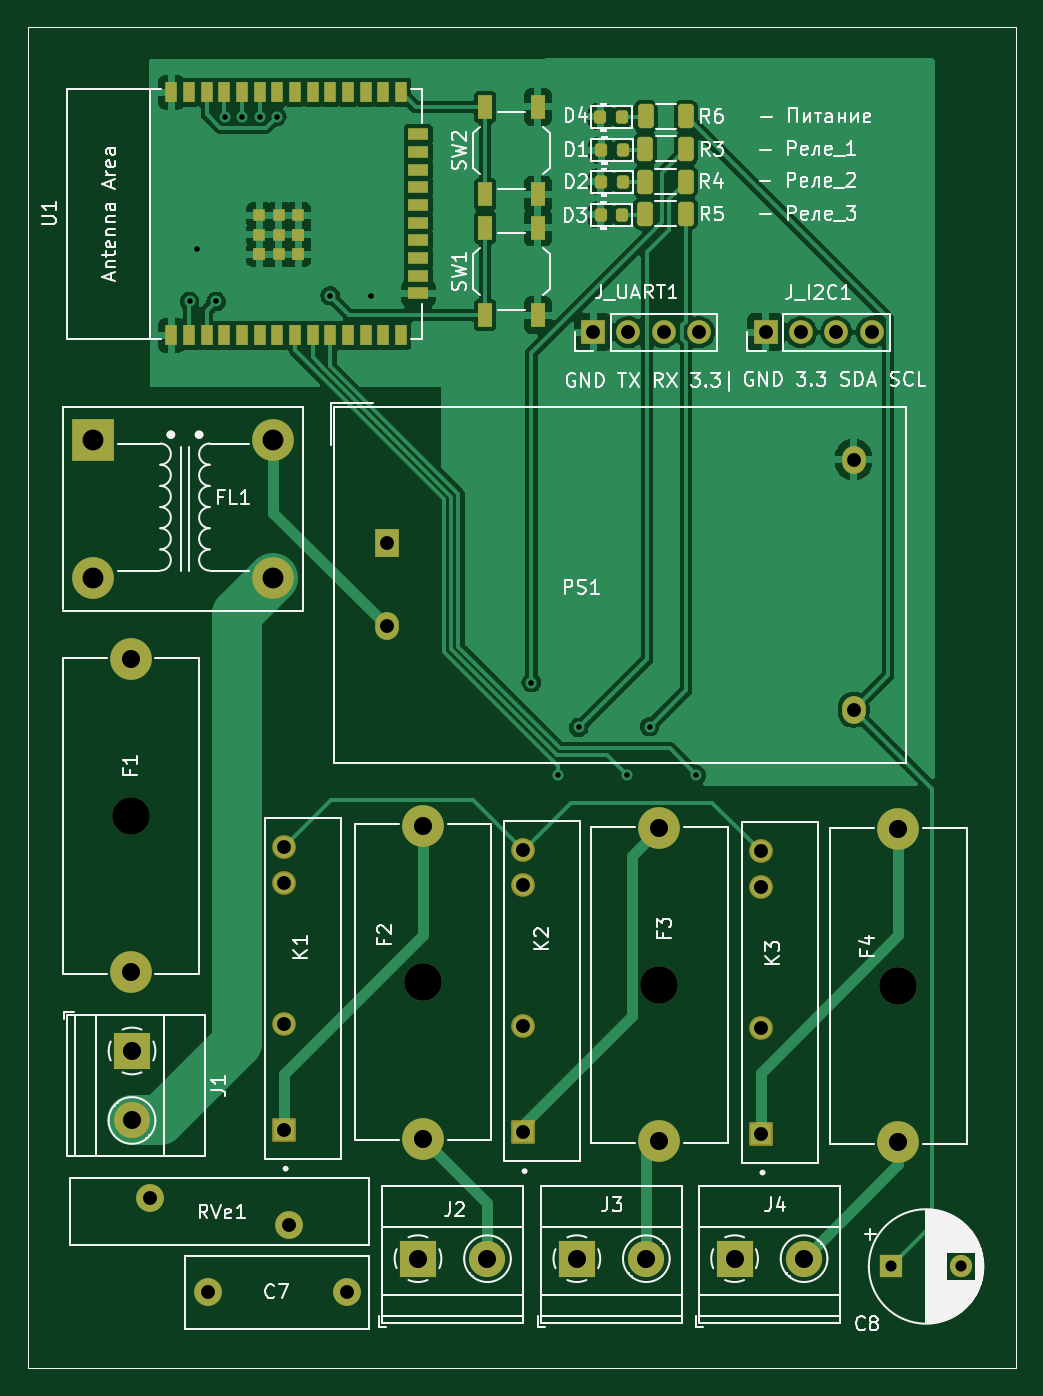
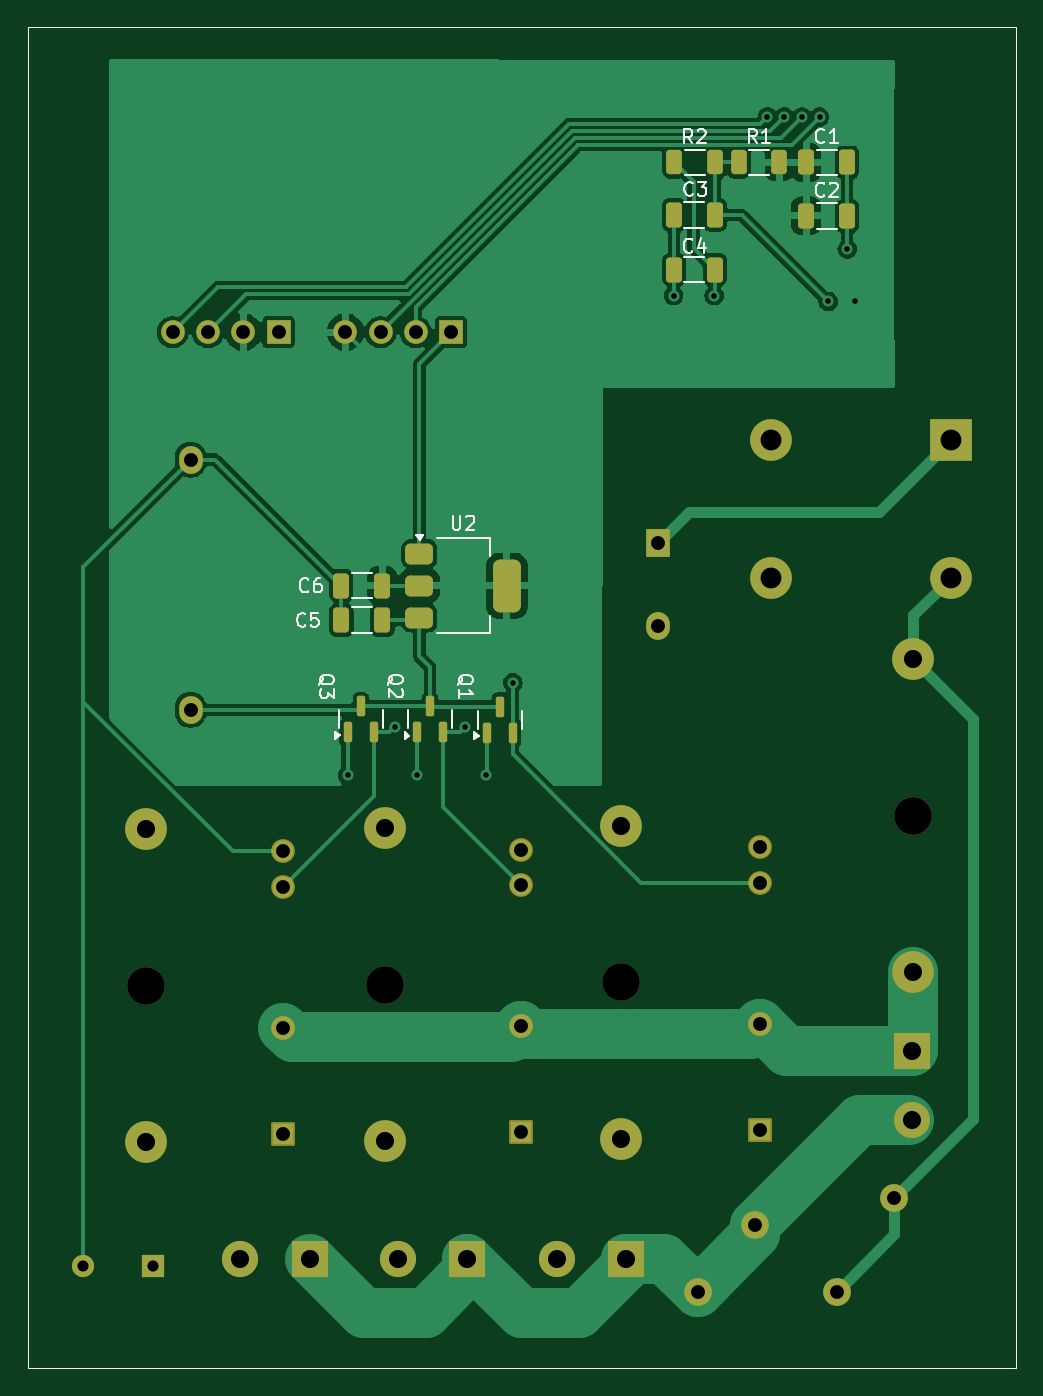
Circuit board: 11 layer files. Board 71.1 x 96.5 mm.
- bottom_copper: IOTV-B_Cu.gbl (57999 bytes)
- bottom_mask: IOTV-B_Mask.gbs (5167 bytes)
- paste: IOTV-B_Paste.gbp (2911 bytes)
- bottom_silk: IOTV-B_Silkscreen.gbo (18236 bytes)
- outline: IOTV-Edge_Cuts.gm1 (642 bytes)
- top_copper: IOTV-F_Cu.gtl (87205 bytes)
- top_mask: IOTV-F_Mask.gts (5817 bytes)
- paste: IOTV-F_Paste.gtp (3561 bytes)
- top_silk: IOTV-F_Silkscreen.gto (77382 bytes)
- drill: IOTV-NPTH.drl (445 bytes)
- drill: IOTV-PTH.drl (1684 bytes)

=== bottom_copper: IOTV-B_Cu.gbl (57999 bytes, source omitted) ===
=== bottom_mask: IOTV-B_Mask.gbs ===
%TF.GenerationSoftware,KiCad,Pcbnew,8.0.3-8.0.3-0~ubuntu23.10.1*%
%TF.CreationDate,2024-07-29T17:43:26+05:00*%
%TF.ProjectId,IOTV,494f5456-2e6b-4696-9361-645f70636258,3*%
%TF.SameCoordinates,Original*%
%TF.FileFunction,Soldermask,Bot*%
%TF.FilePolarity,Negative*%
%FSLAX46Y46*%
G04 Gerber Fmt 4.6, Leading zero omitted, Abs format (unit mm)*
G04 Created by KiCad (PCBNEW 8.0.3-8.0.3-0~ubuntu23.10.1) date 2024-07-29 17:43:26*
%MOMM*%
%LPD*%
G01*
G04 APERTURE LIST*
G04 Aperture macros list*
%AMRoundRect*
0 Rectangle with rounded corners*
0 $1 Rounding radius*
0 $2 $3 $4 $5 $6 $7 $8 $9 X,Y pos of 4 corners*
0 Add a 4 corners polygon primitive as box body*
4,1,4,$2,$3,$4,$5,$6,$7,$8,$9,$2,$3,0*
0 Add four circle primitives for the rounded corners*
1,1,$1+$1,$2,$3*
1,1,$1+$1,$4,$5*
1,1,$1+$1,$6,$7*
1,1,$1+$1,$8,$9*
0 Add four rect primitives between the rounded corners*
20,1,$1+$1,$2,$3,$4,$5,0*
20,1,$1+$1,$4,$5,$6,$7,0*
20,1,$1+$1,$6,$7,$8,$9,0*
20,1,$1+$1,$8,$9,$2,$3,0*%
G04 Aperture macros list end*
%ADD10R,1.700000X2.000000*%
%ADD11O,1.700000X2.000000*%
%ADD12C,2.700000*%
%ADD13C,3.000000*%
%ADD14R,3.000000X3.000000*%
%ADD15R,1.600000X1.600000*%
%ADD16C,1.600000*%
%ADD17R,2.600000X2.600000*%
%ADD18C,2.600000*%
%ADD19RoundRect,0.102000X0.754000X-0.754000X0.754000X0.754000X-0.754000X0.754000X-0.754000X-0.754000X0*%
%ADD20C,1.712000*%
%ADD21C,2.000000*%
%ADD22R,1.700000X1.700000*%
%ADD23O,1.700000X1.700000*%
%ADD24RoundRect,0.150000X0.150000X-0.587500X0.150000X0.587500X-0.150000X0.587500X-0.150000X-0.587500X0*%
%ADD25RoundRect,0.375000X0.625000X0.375000X-0.625000X0.375000X-0.625000X-0.375000X0.625000X-0.375000X0*%
%ADD26RoundRect,0.500000X0.500000X1.400000X-0.500000X1.400000X-0.500000X-1.400000X0.500000X-1.400000X0*%
%ADD27RoundRect,0.250000X0.325000X0.650000X-0.325000X0.650000X-0.325000X-0.650000X0.325000X-0.650000X0*%
%ADD28RoundRect,0.250000X-0.312500X-0.625000X0.312500X-0.625000X0.312500X0.625000X-0.312500X0.625000X0*%
%ADD29RoundRect,0.250000X0.312500X0.625000X-0.312500X0.625000X-0.312500X-0.625000X0.312500X-0.625000X0*%
%ADD30RoundRect,0.250000X-0.325000X-0.650000X0.325000X-0.650000X0.325000X0.650000X-0.325000X0.650000X0*%
%TA.AperFunction,Profile*%
%ADD31C,0.100000*%
%TD*%
G04 APERTURE END LIST*
D10*
%TO.C,PS1*%
X63912900Y-113349100D03*
D11*
X63912900Y-119349100D03*
X97512900Y-107349100D03*
X97512900Y-125349100D03*
%TD*%
D12*
%TO.C,F3*%
X83540600Y-145137800D03*
D13*
X83540600Y-156387800D03*
X83540600Y-133887800D03*
%TD*%
D14*
%TO.C,FL1*%
X42799000Y-105937050D03*
D13*
X42799000Y-115843050D03*
X55753000Y-115843050D03*
X55753000Y-105937050D03*
%TD*%
D15*
%TO.C,C8*%
X100228400Y-165404800D03*
D16*
X105228400Y-165404800D03*
%TD*%
D17*
%TO.C,J3*%
X77600800Y-164846000D03*
D18*
X82600800Y-164846000D03*
%TD*%
D17*
%TO.C,J2*%
X66170800Y-164846000D03*
D18*
X71170800Y-164846000D03*
%TD*%
D12*
%TO.C,F1*%
X45516800Y-132971200D03*
D13*
X45516800Y-144221200D03*
X45516800Y-121721200D03*
%TD*%
D12*
%TO.C,F2*%
X66548000Y-144960000D03*
D13*
X66548000Y-156210000D03*
X66548000Y-133710000D03*
%TD*%
D19*
%TO.C,K2*%
X73710800Y-155752800D03*
D20*
X73710800Y-148132800D03*
X73710800Y-137972800D03*
X73710800Y-135432800D03*
%TD*%
D17*
%TO.C,J4*%
X88950800Y-164846000D03*
D18*
X93950800Y-164846000D03*
%TD*%
D21*
%TO.C,RVe1*%
X46866800Y-160492800D03*
X56866800Y-162442800D03*
%TD*%
D19*
%TO.C,K1*%
X56515000Y-155575000D03*
D20*
X56515000Y-147955000D03*
X56515000Y-137795000D03*
X56515000Y-135255000D03*
%TD*%
D12*
%TO.C,F4*%
X100736400Y-145214000D03*
D13*
X100736400Y-156464000D03*
X100736400Y-133964000D03*
%TD*%
D21*
%TO.C,C7*%
X51032400Y-167259000D03*
X61032400Y-167259000D03*
%TD*%
D17*
%TO.C,J1*%
X45592800Y-149900000D03*
D18*
X45592800Y-154900000D03*
%TD*%
D22*
%TO.C,J_I2C1*%
X91186000Y-98171000D03*
D23*
X93726000Y-98171000D03*
X96266000Y-98171000D03*
X98806000Y-98171000D03*
%TD*%
D22*
%TO.C,J_UART1*%
X78765400Y-98171000D03*
D23*
X81305400Y-98171000D03*
X83845400Y-98171000D03*
X86385400Y-98171000D03*
%TD*%
D19*
%TO.C,K3*%
X90830400Y-155854400D03*
D20*
X90830400Y-148234400D03*
X90830400Y-138074400D03*
X90830400Y-135534400D03*
%TD*%
D24*
%TO.C,Q3*%
X86207600Y-126974600D03*
X84307600Y-126974600D03*
X85257600Y-125099600D03*
%TD*%
D25*
%TO.C,U2*%
X81051800Y-114133600D03*
X81051800Y-116433600D03*
D26*
X74751800Y-116433600D03*
D25*
X81051800Y-118733600D03*
%TD*%
D27*
%TO.C,C1*%
X53214800Y-85953600D03*
X50264800Y-85953600D03*
%TD*%
%TO.C,C2*%
X53216600Y-89814400D03*
X50266600Y-89814400D03*
%TD*%
D24*
%TO.C,Q2*%
X81229200Y-126976900D03*
X79329200Y-126976900D03*
X80279200Y-125101900D03*
%TD*%
%TO.C,Q1*%
X76210200Y-126997700D03*
X74310200Y-126997700D03*
X75260200Y-125122700D03*
%TD*%
D28*
%TO.C,R1*%
X55154100Y-85953600D03*
X58079100Y-85953600D03*
%TD*%
D29*
%TO.C,R2*%
X62701900Y-85953600D03*
X59776900Y-85953600D03*
%TD*%
D30*
%TO.C,C5*%
X83714800Y-118897400D03*
X86664800Y-118897400D03*
%TD*%
%TO.C,C6*%
X83716600Y-116408200D03*
X86666600Y-116408200D03*
%TD*%
%TO.C,C3*%
X59788000Y-89738200D03*
X62738000Y-89738200D03*
%TD*%
%TO.C,C4*%
X62739800Y-93675200D03*
X59789800Y-93675200D03*
%TD*%
D31*
X38100000Y-76200000D02*
X109220000Y-76200000D01*
X109220000Y-172720000D01*
X38100000Y-172720000D01*
X38100000Y-76200000D01*
M02*

=== paste: IOTV-B_Paste.gbp (2911 bytes, source withheld) ===
=== bottom_silk: IOTV-B_Silkscreen.gbo (18236 bytes, source omitted) ===
=== outline: IOTV-Edge_Cuts.gm1 ===
%TF.GenerationSoftware,KiCad,Pcbnew,8.0.3-8.0.3-0~ubuntu23.10.1*%
%TF.CreationDate,2024-07-29T17:43:26+05:00*%
%TF.ProjectId,IOTV,494f5456-2e6b-4696-9361-645f70636258,3*%
%TF.SameCoordinates,Original*%
%TF.FileFunction,Profile,NP*%
%FSLAX46Y46*%
G04 Gerber Fmt 4.6, Leading zero omitted, Abs format (unit mm)*
G04 Created by KiCad (PCBNEW 8.0.3-8.0.3-0~ubuntu23.10.1) date 2024-07-29 17:43:26*
%MOMM*%
%LPD*%
G01*
G04 APERTURE LIST*
%TA.AperFunction,Profile*%
%ADD10C,0.100000*%
%TD*%
G04 APERTURE END LIST*
D10*
X38100000Y-76200000D02*
X109220000Y-76200000D01*
X109220000Y-172720000D01*
X38100000Y-172720000D01*
X38100000Y-76200000D01*
M02*

=== top_copper: IOTV-F_Cu.gtl (87205 bytes, source omitted) ===
=== top_mask: IOTV-F_Mask.gts (5817 bytes, source omitted) ===
=== paste: IOTV-F_Paste.gtp ===
%TF.GenerationSoftware,KiCad,Pcbnew,8.0.3-8.0.3-0~ubuntu23.10.1*%
%TF.CreationDate,2024-07-29T17:43:26+05:00*%
%TF.ProjectId,IOTV,494f5456-2e6b-4696-9361-645f70636258,3*%
%TF.SameCoordinates,Original*%
%TF.FileFunction,Paste,Top*%
%TF.FilePolarity,Positive*%
%FSLAX46Y46*%
G04 Gerber Fmt 4.6, Leading zero omitted, Abs format (unit mm)*
G04 Created by KiCad (PCBNEW 8.0.3-8.0.3-0~ubuntu23.10.1) date 2024-07-29 17:43:26*
%MOMM*%
%LPD*%
G01*
G04 APERTURE LIST*
G04 Aperture macros list*
%AMRoundRect*
0 Rectangle with rounded corners*
0 $1 Rounding radius*
0 $2 $3 $4 $5 $6 $7 $8 $9 X,Y pos of 4 corners*
0 Add a 4 corners polygon primitive as box body*
4,1,4,$2,$3,$4,$5,$6,$7,$8,$9,$2,$3,0*
0 Add four circle primitives for the rounded corners*
1,1,$1+$1,$2,$3*
1,1,$1+$1,$4,$5*
1,1,$1+$1,$6,$7*
1,1,$1+$1,$8,$9*
0 Add four rect primitives between the rounded corners*
20,1,$1+$1,$2,$3,$4,$5,0*
20,1,$1+$1,$4,$5,$6,$7,0*
20,1,$1+$1,$6,$7,$8,$9,0*
20,1,$1+$1,$8,$9,$2,$3,0*%
G04 Aperture macros list end*
%ADD10R,1.000000X1.700000*%
%ADD11RoundRect,0.218750X-0.218750X-0.256250X0.218750X-0.256250X0.218750X0.256250X-0.218750X0.256250X0*%
%ADD12RoundRect,0.250000X-0.312500X-0.625000X0.312500X-0.625000X0.312500X0.625000X-0.312500X0.625000X0*%
%ADD13R,0.900000X1.500000*%
%ADD14R,1.500000X0.900000*%
%ADD15R,0.900000X0.900000*%
%TA.AperFunction,Profile*%
%ADD16C,0.100000*%
%TD*%
G04 APERTURE END LIST*
D10*
%TO.C,SW2*%
X70998000Y-88265400D03*
X70998000Y-81965400D03*
X74798000Y-88265400D03*
X74798000Y-81965400D03*
%TD*%
D11*
%TO.C,D1*%
X79349500Y-85090000D03*
X80924500Y-85090000D03*
%TD*%
D12*
%TO.C,R3*%
X82535400Y-84988400D03*
X85460400Y-84988400D03*
%TD*%
D11*
%TO.C,D2*%
X79320000Y-87350600D03*
X80895000Y-87350600D03*
%TD*%
D12*
%TO.C,R6*%
X82546000Y-82651600D03*
X85471000Y-82651600D03*
%TD*%
D13*
%TO.C,U1*%
X48432400Y-98407000D03*
X49702400Y-98407000D03*
X50972400Y-98407000D03*
X52242400Y-98407000D03*
X53512400Y-98407000D03*
X54782400Y-98407000D03*
X56052400Y-98407000D03*
X57322400Y-98407000D03*
X58592400Y-98407000D03*
X59862400Y-98407000D03*
X61132400Y-98407000D03*
X62402400Y-98407000D03*
X63672400Y-98407000D03*
X64942400Y-98407000D03*
D14*
X66192400Y-95377000D03*
X66192400Y-94107000D03*
X66192400Y-92837000D03*
X66192400Y-91567000D03*
X66192400Y-90297000D03*
X66192400Y-89027000D03*
X66192400Y-87757000D03*
X66192400Y-86487000D03*
X66192400Y-85217000D03*
X66192400Y-83947000D03*
D13*
X64942400Y-80907000D03*
X63672400Y-80907000D03*
X62402400Y-80907000D03*
X61132400Y-80907000D03*
X59862400Y-80907000D03*
X58592400Y-80907000D03*
X57322400Y-80907000D03*
X56052400Y-80907000D03*
X54782400Y-80907000D03*
X53512400Y-80907000D03*
X52242400Y-80907000D03*
X50972400Y-80907000D03*
X49702400Y-80907000D03*
X48432400Y-80907000D03*
D15*
X54752400Y-92557000D03*
X54752400Y-92557000D03*
X56152400Y-92557000D03*
X57552400Y-92557000D03*
X57552400Y-92557000D03*
X54752400Y-91157000D03*
X56152400Y-91157000D03*
X57552400Y-91157000D03*
X57552400Y-91157000D03*
X54752400Y-89757000D03*
X56152400Y-89757000D03*
X57552400Y-89757000D03*
%TD*%
D10*
%TO.C,SW1*%
X70998000Y-96952200D03*
X70998000Y-90652200D03*
X74798000Y-96952200D03*
X74798000Y-90652200D03*
%TD*%
D11*
%TO.C,D4*%
X79301100Y-82671600D03*
X80876100Y-82671600D03*
%TD*%
%TO.C,D3*%
X79309400Y-89738200D03*
X80884400Y-89738200D03*
%TD*%
D12*
%TO.C,R5*%
X82520600Y-89662000D03*
X85445600Y-89662000D03*
%TD*%
%TO.C,R4*%
X82520600Y-87350600D03*
X85445600Y-87350600D03*
%TD*%
D16*
X38100000Y-76200000D02*
X109220000Y-76200000D01*
X109220000Y-172720000D01*
X38100000Y-172720000D01*
X38100000Y-76200000D01*
M02*

=== top_silk: IOTV-F_Silkscreen.gto (77382 bytes, source omitted) ===
=== drill: IOTV-NPTH.drl ===
M48
; DRILL file {KiCad 8.0.3-8.0.3-0~ubuntu23.10.1} date 2024-07-29T17:45:37+0500
; FORMAT={-:-/ absolute / metric / decimal}
; #@! TF.CreationDate,2024-07-29T17:45:37+05:00
; #@! TF.GenerationSoftware,Kicad,Pcbnew,8.0.3-8.0.3-0~ubuntu23.10.1
; #@! TF.FileFunction,NonPlated,1,2,NPTH
FMAT,2
METRIC
; #@! TA.AperFunction,NonPlated,NPTH,ComponentDrill
T1C2.700
%
G90
G05
T1
X45.517Y-132.971
X66.548Y-144.96
X83.541Y-145.138
X100.736Y-145.214
M30

=== drill: IOTV-PTH.drl ===
M48
; DRILL file {KiCad 8.0.3-8.0.3-0~ubuntu23.10.1} date 2024-07-29T17:45:37+0500
; FORMAT={-:-/ absolute / metric / decimal}
; #@! TF.CreationDate,2024-07-29T17:45:37+05:00
; #@! TF.GenerationSoftware,Kicad,Pcbnew,8.0.3-8.0.3-0~ubuntu23.10.1
; #@! TF.FileFunction,Plated,1,2,PTH
FMAT,2
METRIC
; #@! TA.AperFunction,Plated,PTH,ViaDrill
T1C0.400
; #@! TA.AperFunction,Plated,PTH,ComponentDrill
T2C0.800
; #@! TA.AperFunction,Plated,PTH,ComponentDrill
T3C1.000
; #@! TA.AperFunction,Plated,PTH,ComponentDrill
T4C1.300
; #@! TA.AperFunction,Plated,PTH,ComponentDrill
T5C1.500
%
G90
G05
T1
X49.733Y-95.961
X50.267Y-92.202
X51.638Y-95.961
X52.248Y-82.702
X53.518Y-82.702
X54.788Y-82.702
X56.007Y-82.677
X59.842Y-95.555
X62.763Y-95.555
X74.32Y-123.393
X76.225Y-130.048
X77.749Y-126.619
X81.229Y-130.048
X82.829Y-126.568
X86.208Y-130.048
T2
X100.228Y-165.405
X105.228Y-165.405
T3
X46.867Y-160.493
X51.032Y-167.259
X56.515Y-135.255
X56.515Y-137.795
X56.515Y-147.955
X56.515Y-155.575
X56.867Y-162.443
X61.032Y-167.259
X63.913Y-113.349
X63.913Y-119.349
X73.711Y-135.433
X73.711Y-137.973
X73.711Y-148.133
X73.711Y-155.753
X78.765Y-98.171
X81.305Y-98.171
X83.845Y-98.171
X86.385Y-98.171
X90.83Y-135.534
X90.83Y-138.074
X90.83Y-148.234
X90.83Y-155.854
X91.186Y-98.171
X93.726Y-98.171
X96.266Y-98.171
X97.513Y-107.349
X97.513Y-125.349
X98.806Y-98.171
T4
X45.517Y-121.721
X45.517Y-144.221
X45.593Y-149.9
X45.593Y-154.9
X66.171Y-164.846
X66.548Y-133.71
X66.548Y-156.21
X71.171Y-164.846
X77.601Y-164.846
X82.601Y-164.846
X83.541Y-133.888
X83.541Y-156.388
X88.951Y-164.846
X93.951Y-164.846
X100.736Y-133.964
X100.736Y-156.464
T5
X42.799Y-105.937
X42.799Y-115.843
X55.753Y-105.937
X55.753Y-115.843
M30
